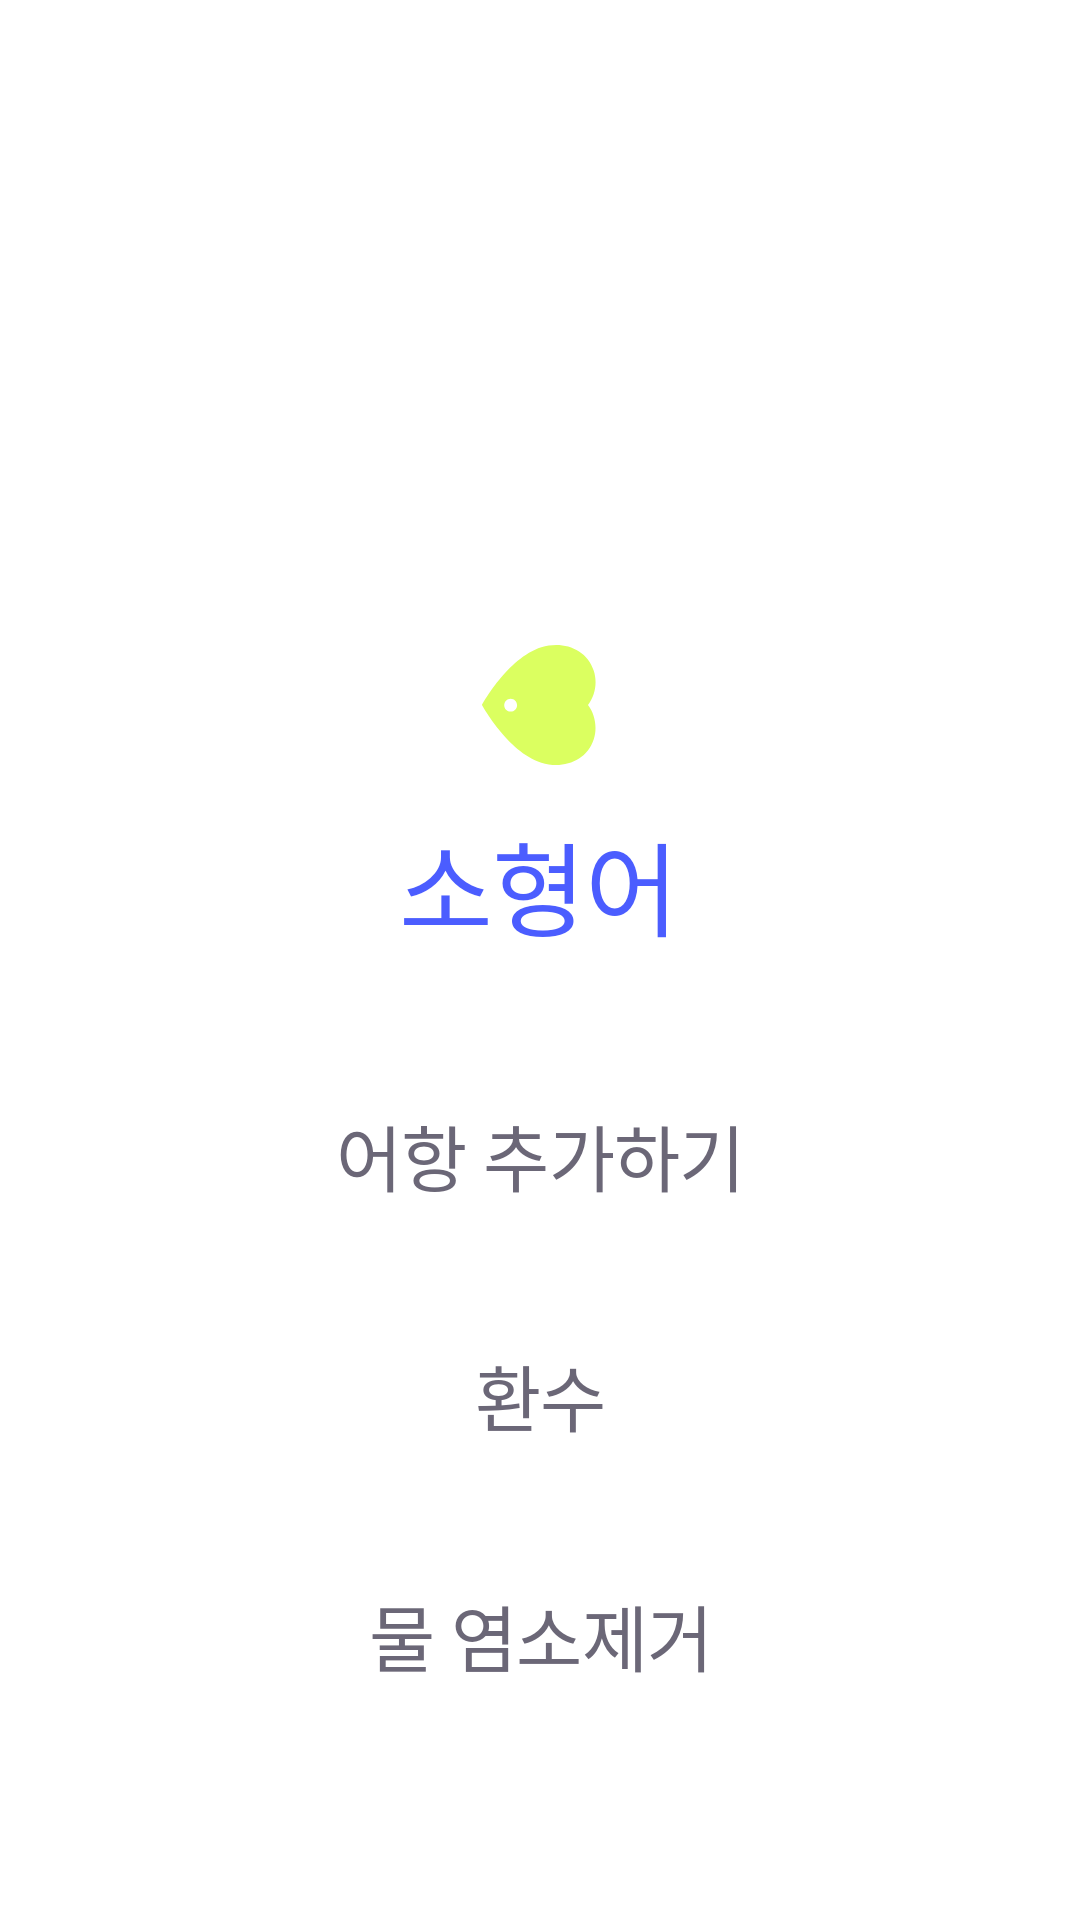

Here is an Android app screen rendered from its layout file. Give the layout XML and the strings, colors and styles it references.
<!-- AndroidManifest.xml: application theme Theme.Kwansim -->
<!-- res/layout/select_two_fragment.xml -->
<?xml version="1.0" encoding="utf-8"?>
<FrameLayout xmlns:android="http://schemas.android.com/apk/res/android"
    xmlns:tools="http://schemas.android.com/tools"
    android:layout_width="match_parent"
    android:layout_height="match_parent"
    android:background="#FFFFFF"
    android:paddingTop="150dp"
    tools:context=".ui.myfish.fragment.SelectTwoFragment">

    <LinearLayout
        android:layout_width="match_parent"
        android:layout_height="match_parent"
        android:weightSum="1"
        android:gravity="center"
        android:orientation="vertical">
        <ImageView
            android:id="@+id/imageView5"
            android:layout_width="40dp"
            android:layout_height="40dp"
            android:src="@drawable/ic_vector_2" />

        <TextView
            android:id="@+id/setting_two_title"
            android:layout_width="213dp"
            android:layout_marginTop="10dp"
            android:layout_height="60dp"
            android:text="소형어"
            android:fontFamily="@font/notosans_bold"
            android:includeFontPadding="false"
            android:textAppearance="@style/select_title_style2"
            android:lineSpacingExtra="7sp"
            android:gravity="center_horizontal|center_vertical"
            />

        <Button
            android:id="@+id/setting_two_1"
            android:layout_width="300dp"
            android:layout_marginTop="30dp"
            android:layout_height="wrap_content"
            android:textColor="@drawable/fragmnet_text_click"
            android:textAppearance="@style/frame_btn_text_style"
            android:background="@drawable/fragement_button_change"
            android:fontFamily="@font/notosans_regular"
            android:includeFontPadding="false"
            android:text="어항 추가하기" />

        <Button
            android:id="@+id/setting_two_2"
            android:layout_width="300dp"
            android:layout_marginTop="20dp"
            android:layout_height="wrap_content"
            android:textColor="@drawable/fragmnet_text_click"
            android:background="@drawable/fragement_button_change"
            android:textAppearance="@style/frame_btn_text_style"
            android:fontFamily="@font/notosans_regular"
            android:includeFontPadding="false"
            android:text="환수"
            />

        <Button
            android:id="@+id/setting_two_3"
            android:layout_width="300dp"
            android:layout_marginTop="20dp"
            android:layout_height="wrap_content"
            android:textColor="@drawable/fragmnet_text_click"
            android:background="@drawable/fragement_button_change"
            android:textAppearance="@style/frame_btn_text_style"
            android:fontFamily="@font/notosans_regular"
            android:includeFontPadding="false"
            android:text="물 염소제거"
            />
    </LinearLayout>
</FrameLayout>
<!-- resources referenced by this layout -->
<resources>
  <!-- drawable fragement_button_change (drawable) -->
  <?xml version="1.0" encoding="utf-8"?>
  <selector xmlns:android="http://schemas.android.com/apk/res/android">
      <item android:state_pressed="true"
          android:drawable="@drawable/frame_btn_click" />
      <item android:drawable="@drawable/frame_btn" />
  </selector>
  <!-- drawable fragmnet_text_click (drawable) -->
  <?xml version="1.0" encoding="utf-8"?>
  <selector xmlns:android="http://schemas.android.com/apk/res/android">
      <item android:state_checked="true" android:color="@color/white" />
      <item android:state_selected="true" android:color="@color/white" />
      <item android:state_pressed="true" android:color="@color/white" />
      <item android:state_focused="true" android:color="@color/white" />
      <item android:color="#6B6777" />
  </selector>
  <style name="frame_btn_text_style">
          <item name="android:textSize">
              24sp
          </item>
          <item name="android:letterSpacing">
              -0.01
          </item>
          <item name="android:textColor">
              #6B6777
          </item>
      </style>
  <style name="select_title_style2">
  
          <item name="android:textSize">
              34sp
          </item>
  
          <item name="android:letterSpacing">
              -0.01
          </item>
  
          <item name="android:textColor">
              #4B5DFF
          </item>
  
      </style>
  <style name="Theme.Kwansim" parent="Theme.AppCompat.NoActionBar">
          
          <item name="colorPrimary">@color/purple_500</item>
          <item name="colorPrimaryVariant">@color/purple_700</item>
          <item name="colorOnPrimary">@color/white</item>
          
          <item name="colorSecondary">@color/teal_200</item>
          <item name="colorSecondaryVariant">@color/teal_700</item>
          <item name="colorOnSecondary">@color/black</item>
          
          <item name="android:statusBarColor" tools:targetApi="l">?attr/colorPrimaryVariant</item>
  
  
  
  
  
          
      </style>
  <!-- drawable frame_btn_click (drawable) -->
  <vector
      xmlns:android="http://schemas.android.com/apk/res/android"
      xmlns:aapt="http://schemas.android.com/aapt"
      android:width="314dp"
      android:height="60dp"
      android:viewportWidth="314"
      android:viewportHeight="60"
      >
  
      <group>
  
          <clip-path
              android:pathData="M5 0H309C311.761 0 314 2.23858 314 5V55C314 57.7614 311.761 60 309 60H5C2.23858 60 0 57.7614 0 55V5C0 2.23858 2.23858 0 5 0Z"
              />
  
          <path
              android:pathData="M0 0V60H314V0"
              android:fillColor="#4B5DFF"
              />
  
      </group>
  
  </vector>
  <!-- drawable frame_btn (drawable) -->
  <vector
      xmlns:android="http://schemas.android.com/apk/res/android"
      xmlns:aapt="http://schemas.android.com/aapt"
      android:width="314dp"
      android:height="60dp"
      android:viewportWidth="314"
      android:viewportHeight="60"
      >
  
      <group>
  
          <clip-path
              android:pathData="M5 0H309C311.761 0 314 2.23858 314 5V55C314 57.7614 311.761 60 309 60H5C2.23858 60 0 57.7614 0 55V5C0 2.23858 2.23858 0 5 0Z"
              />
  
          <path
              android:pathData="M0 0V60H314V0"
              android:fillColor="#FFFFFF"
              />
  
      </group>
  
  </vector>
  <color name="white">#FFFFFFFF</color>
  <color name="purple_500">#FF6200EE</color>
  <color name="purple_700">#FF3700B3</color>
  <color name="teal_200">#FF03DAC5</color>
  <color name="teal_700">#FF03DAC5</color>
  <color name="black">#FF000000</color>
</resources>
